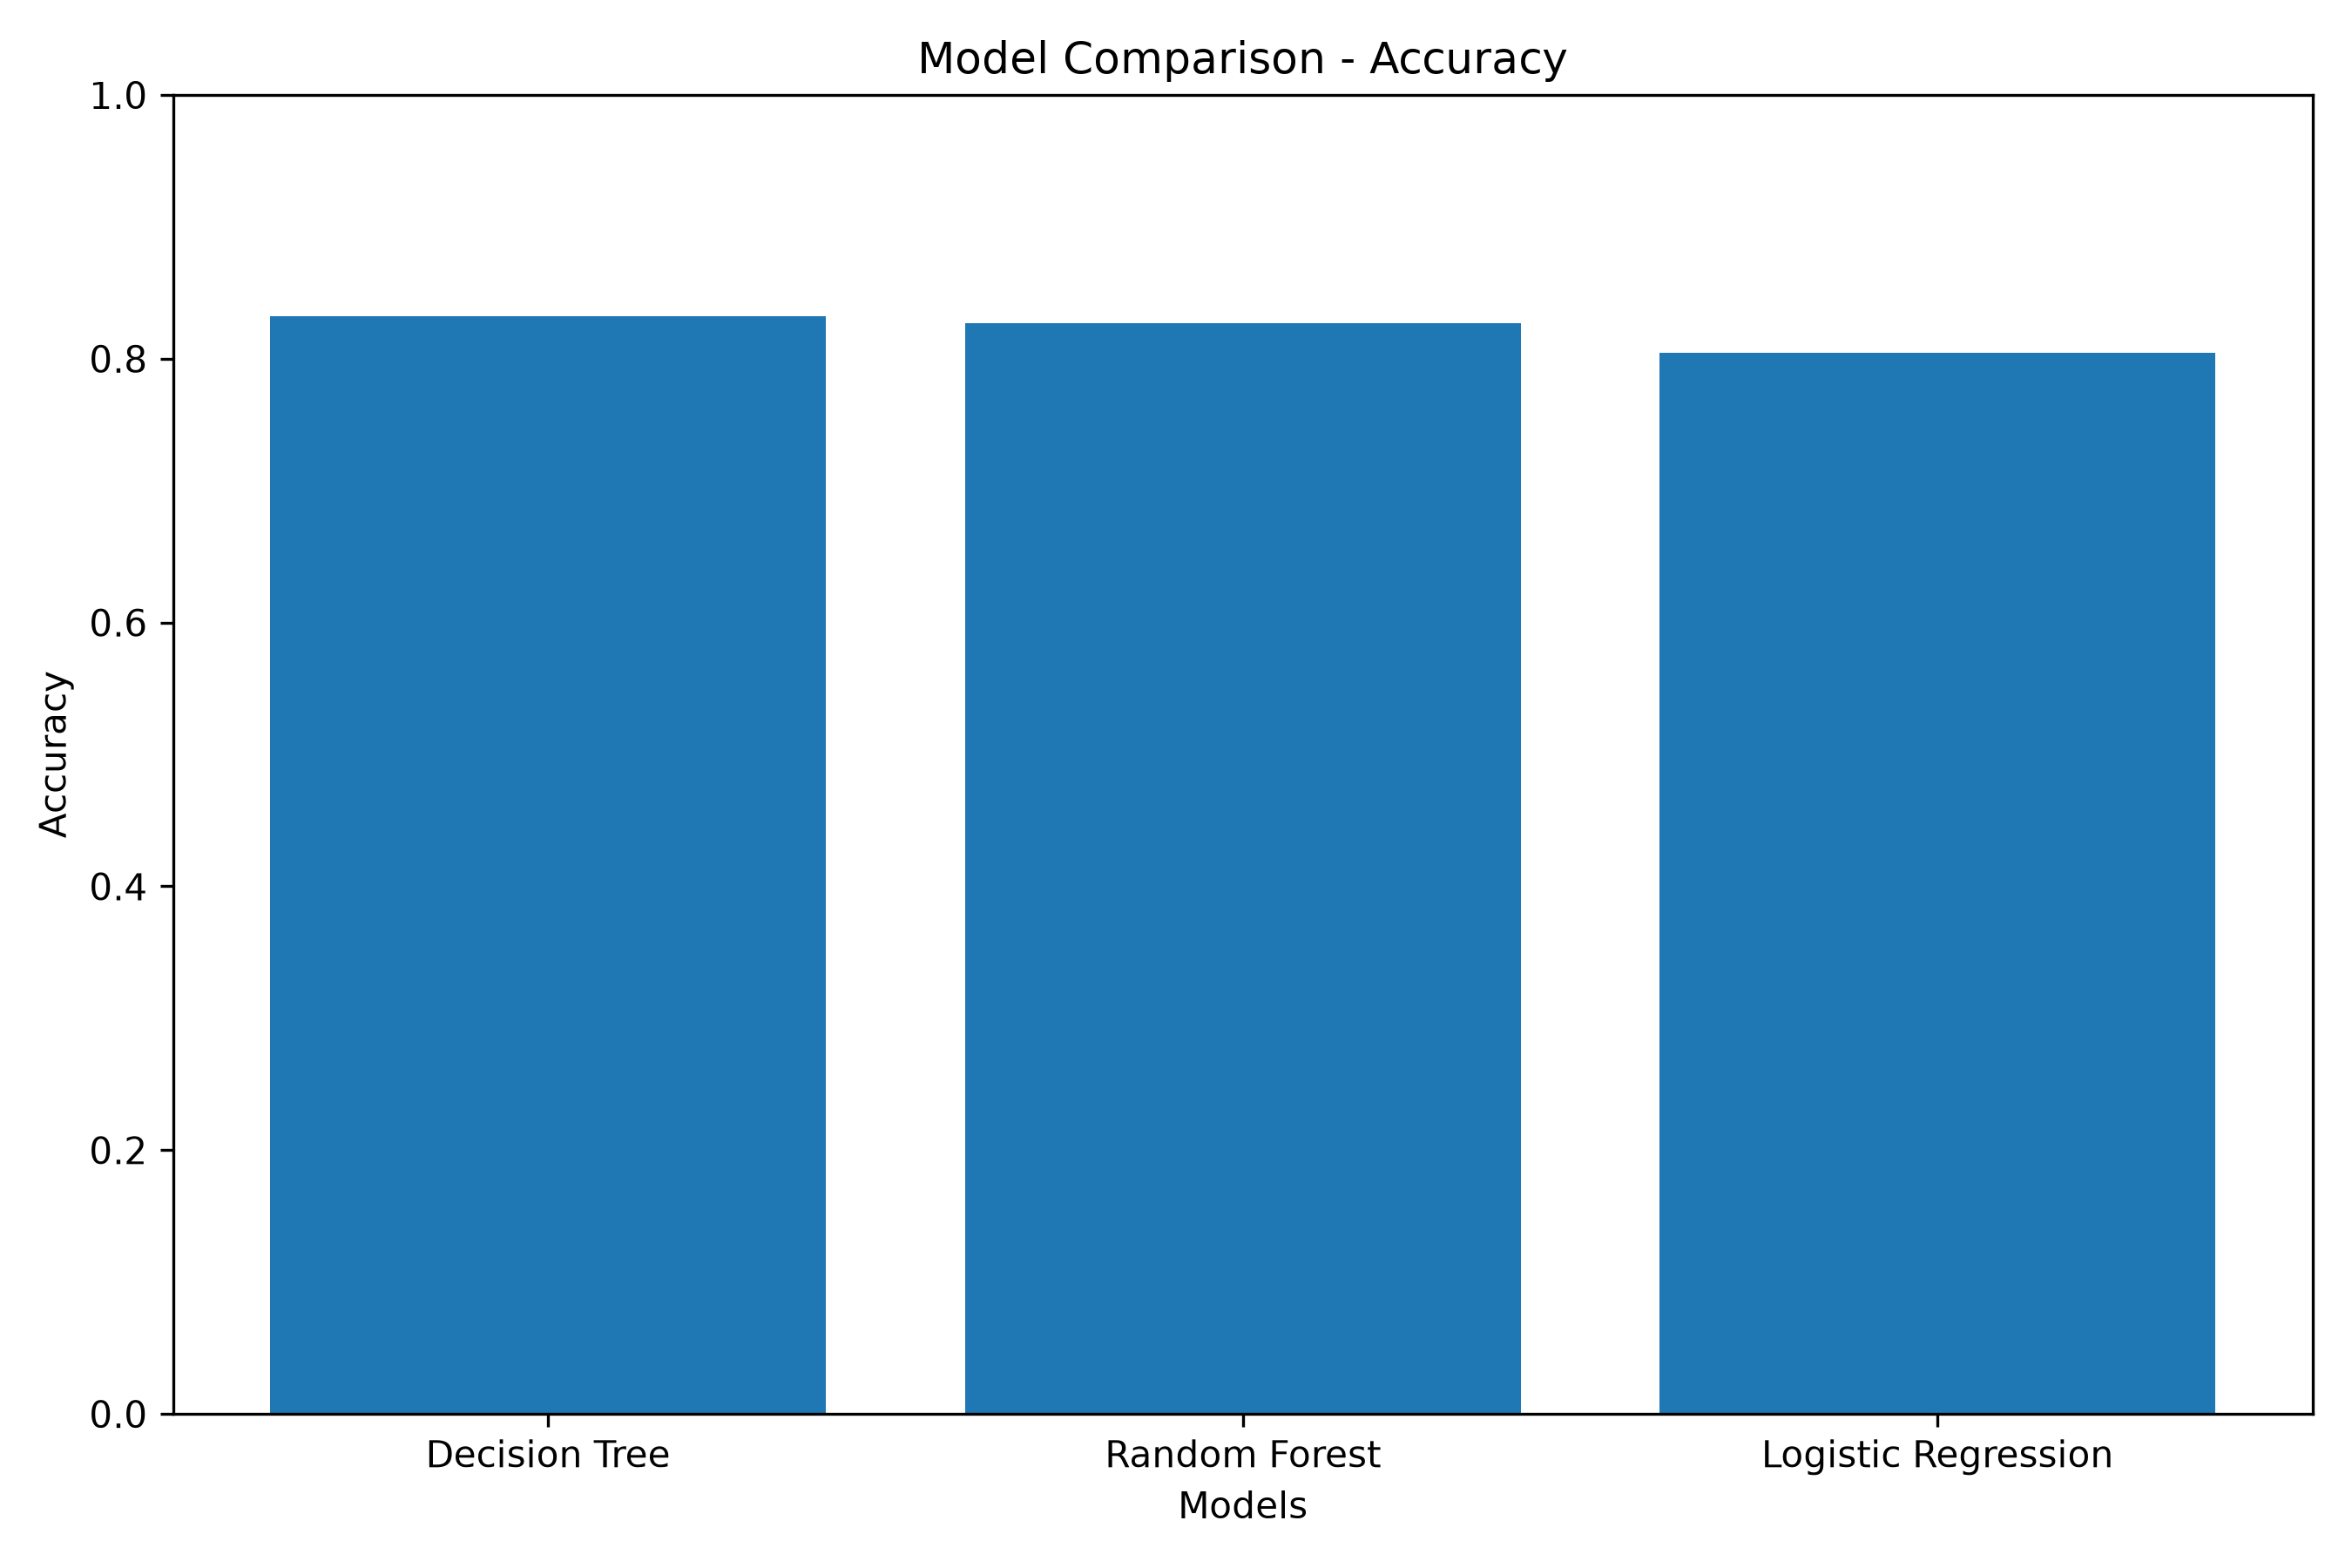

Python code for this plot:
import pandas as pd
import numpy as np
import matplotlib.pyplot as plt

from sklearn.model_selection import train_test_split
from sklearn.preprocessing import LabelEncoder
from sklearn.linear_model import LogisticRegression
from sklearn.tree import DecisionTreeClassifier
from sklearn.ensemble import RandomForestClassifier
from sklearn.metrics import accuracy_score, precision_score, recall_score, f1_score


# 1. Load Dataset
df = pd.read_csv("train.csv")

print("Dataset Shape:", df.shape)
print("\nFirst 5 Rows:")
print(df.head())

print("\nMissing Values:")
print(df.isnull().sum())


# 2. Data Preparation

# Drop columns that are not useful for prediction
df = df.drop(columns=["PassengerId", "Name", "Ticket", "Cabin"], errors="ignore")

# Fill missing values
df["Age"] = df["Age"].fillna(df["Age"].median())
df["Embarked"] = df["Embarked"].fillna(df["Embarked"].mode()[0])

# Convert categorical columns to numeric
encoder = LabelEncoder()

for column in ["Sex", "Embarked"]:
    df[column] = encoder.fit_transform(df[column])

# Features and target
X = df.drop("Survived", axis=1)
y = df["Survived"]


# 3. Train-Test Split
X_train, X_test, y_train, y_test = train_test_split(
    X, y, test_size=0.2, random_state=42, stratify=y
)

print("\nTraining Data Shape:", X_train.shape)
print("Testing Data Shape:", X_test.shape)


# 4. Create Models
models = {
    "Logistic Regression": LogisticRegression(max_iter=1000),
    "Decision Tree": DecisionTreeClassifier(random_state=42),
    "Random Forest": RandomForestClassifier(
        n_estimators=100,
        random_state=42
    )
}


# 5. Train and Evaluate Models
results = []

for name, model in models.items():

    model.fit(X_train, y_train)

    y_pred = model.predict(X_test)

    accuracy = accuracy_score(y_test, y_pred)
    precision = precision_score(y_test, y_pred)
    recall = recall_score(y_test, y_pred)
    f1 = f1_score(y_test, y_pred)

    results.append({
        "Model": name,
        "Accuracy": accuracy,
        "Precision": precision,
        "Recall": recall,
        "F1 Score": f1
    })

    print(f"\n{name}")
    print("Accuracy:", accuracy)
    print("Precision:", precision)
    print("Recall:", recall)
    print("F1 Score:", f1)


# 6. Model Comparison
results_df = pd.DataFrame(results)

results_df = results_df.sort_values(
    by="Accuracy",
    ascending=False
)

print("\n===== MODEL COMPARISON =====")
print(results_df)


# 7. Model Comparison Visualization
plt.figure(figsize=(9, 6))

plt.bar(
    results_df["Model"],
    results_df["Accuracy"]
)

plt.title("Model Comparison - Accuracy")
plt.xlabel("Models")
plt.ylabel("Accuracy")
plt.ylim(0, 1)

plt.tight_layout()
plt.savefig("model_comparison.png", dpi=300)
plt.show()


# 8. Random Forest Feature Importance
random_forest = models["Random Forest"]

feature_importance = pd.DataFrame({
    "Feature": X.columns,
    "Importance": random_forest.feature_importances_
})

feature_importance = feature_importance.sort_values(
    by="Importance",
    ascending=False
)

print("\n===== RANDOM FOREST FEATURE IMPORTANCE =====")
print(feature_importance)


# 9. Feature Importance Visualization
plt.figure(figsize=(10, 6))

plt.barh(
    feature_importance["Feature"],
    feature_importance["Importance"]
)

plt.title("Random Forest Feature Importance")
plt.xlabel("Importance")
plt.ylabel("Features")

plt.gca().invert_yaxis()

plt.tight_layout()
plt.savefig("feature_importance.png", dpi=300)
plt.show()


print("\nDAY 19 MODEL COMPARISON COMPLETED!")
